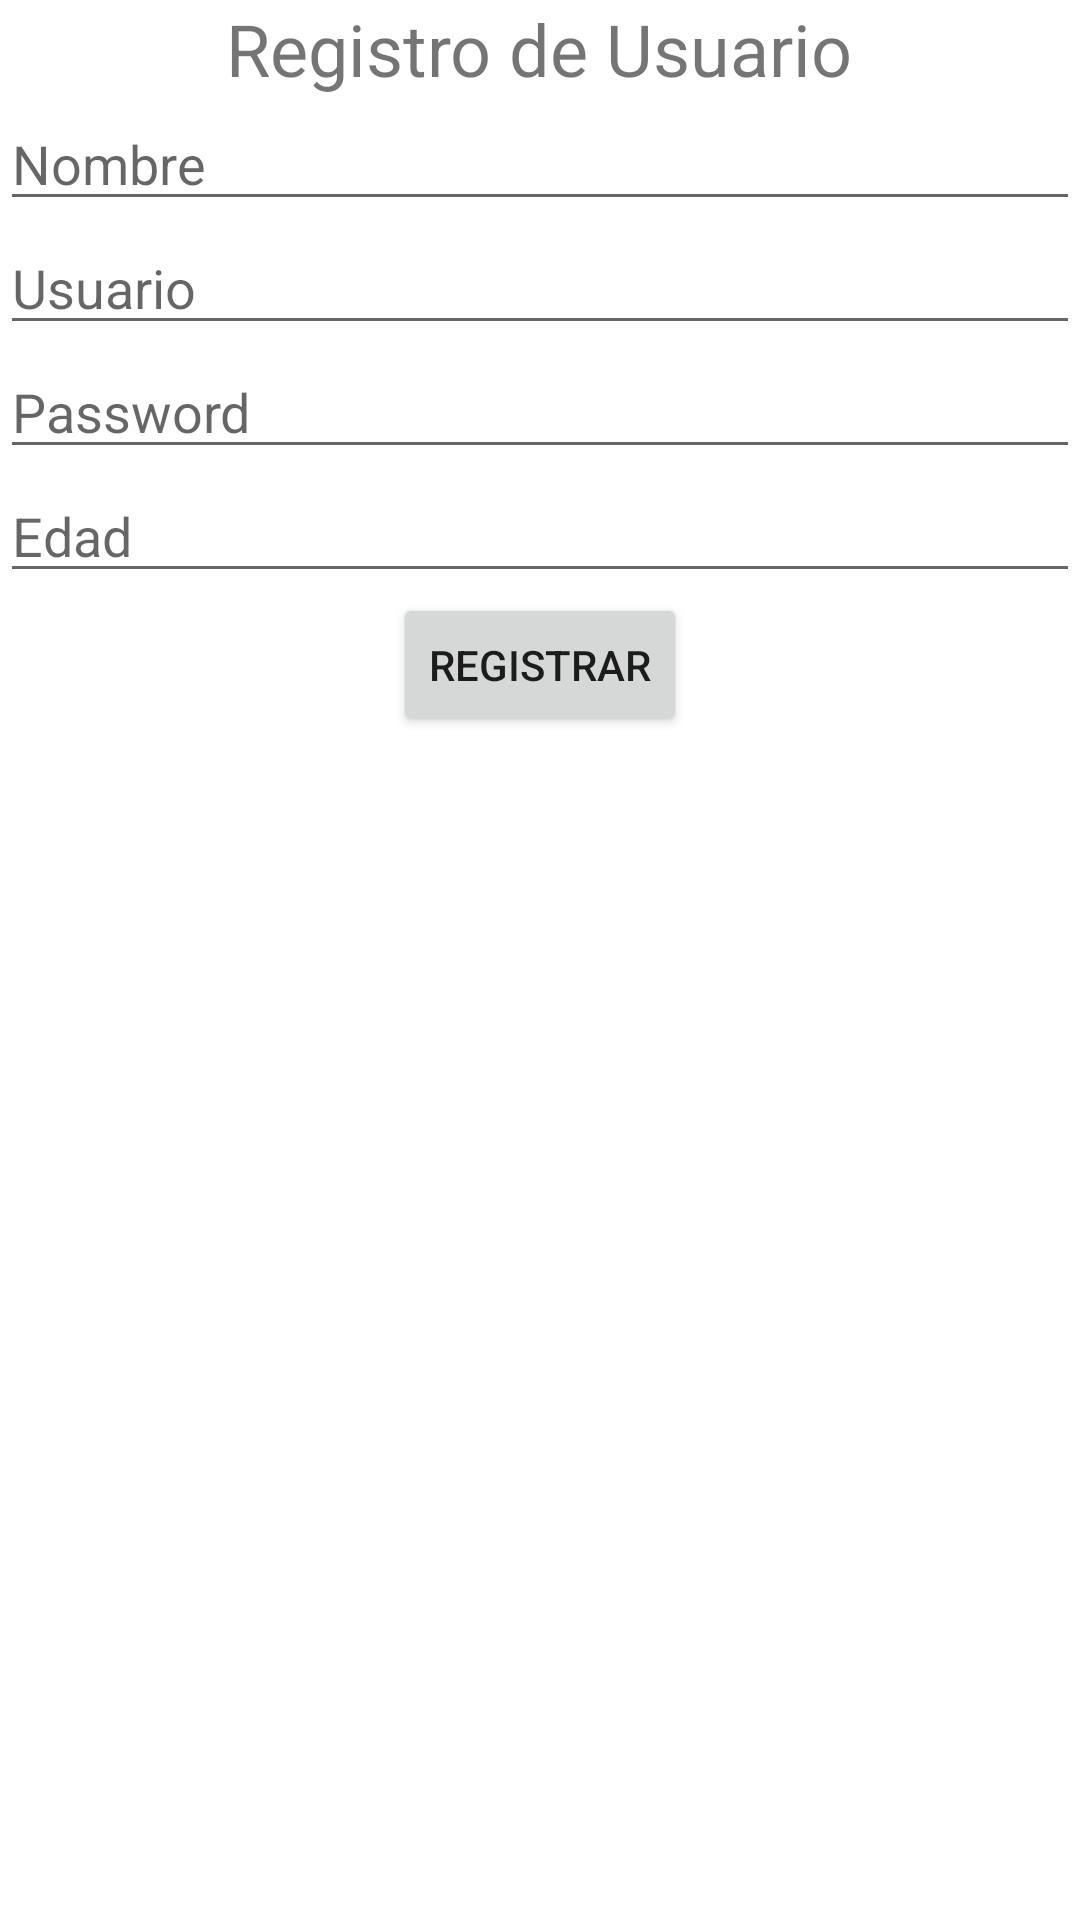

The Android layout XML behind this screen, and the referenced resources:
<!-- AndroidManifest.xml: application theme Theme.Dbandroid -->
<!-- res/layout/activity_registro.xml -->
<?xml version="1.0" encoding="utf-8"?>
<androidx.constraintlayout.widget.ConstraintLayout xmlns:android="http://schemas.android.com/apk/res/android"
    xmlns:app="http://schemas.android.com/apk/res-auto"
    xmlns:tools="http://schemas.android.com/tools"
    android:layout_width="match_parent"
    android:layout_height="match_parent"
    tools:context=".Registro">
    <LinearLayout xmlns:android="http://schemas.android.com/apk/res/android"
        xmlns:app="http://schemas.android.com/apk/res-auto"
        xmlns:tools="http://schemas.android.com/tools"
        android:layout_width="match_parent"
        android:layout_height="match_parent"
        tools:context=".Registro"
        android:orientation="vertical">

        <TextView
            android:layout_width="wrap_content"
            android:layout_height="wrap_content"
            android:text="Registro de Usuario"
            android:layout_gravity="center"
            android:textSize="24sp"/>
        <EditText
            android:id="@+id/etNombre"
            android:layout_width="match_parent"
            android:layout_height="wrap_content"
            android:hint="Nombre"
            android:inputType="text" />
        <EditText
            android:id="@+id/etUsuario"
            android:layout_width="match_parent"
            android:layout_height="wrap_content"
            android:hint="Usuario"
            android:inputType="text"/>
        <EditText
            android:id="@+id/etContrasena"
            android:layout_width="match_parent"
            android:layout_height="wrap_content"
            android:hint="Password"
            android:inputType="textPassword"/>
        <EditText
            android:id="@+id/etEdad"
            android:layout_width="match_parent"
            android:layout_height="wrap_content"
            android:hint="Edad"
            android:inputType="number" />
        <Button
            android:id="@+id/btRegistrar"
            android:layout_width="wrap_content"
            android:layout_height="wrap_content"
            android:text="Registrar"
            android:layout_gravity="center"
            android:onClick="onClick"/>
    </LinearLayout>

</androidx.constraintlayout.widget.ConstraintLayout>
<!-- resources referenced by this layout -->
<resources>
  <style name="Theme.Dbandroid" parent="Theme.MaterialComponents.DayNight.DarkActionBar">
          
          <item name="colorPrimary">@color/purple_500</item>
          <item name="colorPrimaryVariant">@color/purple_700</item>
          <item name="colorOnPrimary">@color/white</item>
          
          <item name="colorSecondary">@color/teal_200</item>
          <item name="colorSecondaryVariant">@color/teal_700</item>
          <item name="colorOnSecondary">@color/black</item>
          
          <item name="android:statusBarColor" tools:targetApi="l">?attr/colorPrimaryVariant</item>
          
      </style>
  <!-- not gathered from this repository: default colours our renderer supplied (Android Studio template values) -->
  <color name="purple_500">#FF6200EE</color>
  <color name="purple_700">#FF3700B3</color>
  <color name="teal_200">#FF03DAC5</color>
  <color name="teal_700">#FF018786</color>
  <color name="black">#FF000000</color>
  <color name="white">#FFFFFFFF</color>
</resources>
